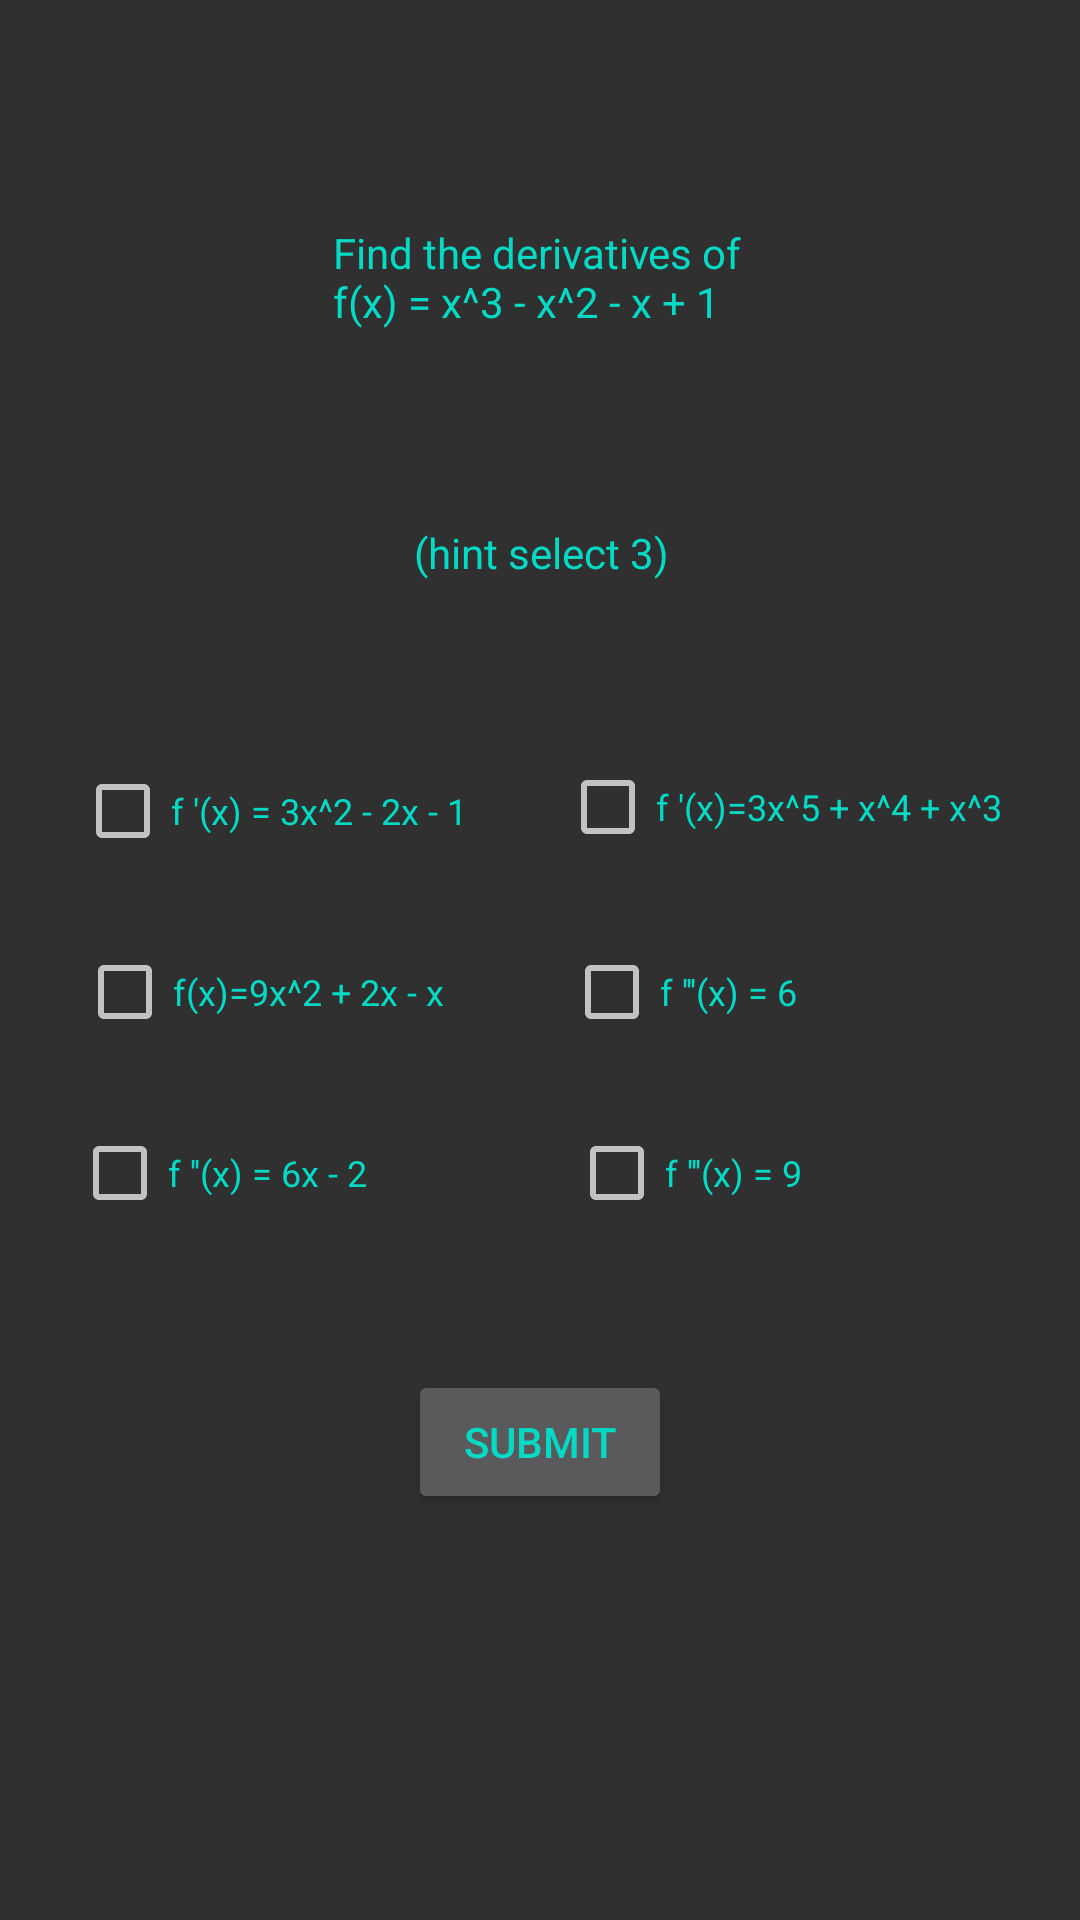

Android layout source for this screen:
<!-- AndroidManifest.xml: application theme AppTheme -->
<!-- res/layout/activity_question2.xml -->
<?xml version="1.0" encoding="utf-8"?>
<android.support.constraint.ConstraintLayout xmlns:android="http://schemas.android.com/apk/res/android"
    xmlns:app="http://schemas.android.com/apk/res-auto"
    xmlns:tools="http://schemas.android.com/tools"
    android:layout_width="match_parent"
    android:layout_height="match_parent"
    android:background="@drawable/easyviewbackground3"
    tools:context=".View.Questions1To5.Question2Activity">

    <CheckBox
        android:id="@+id/checkBoxQ2L1"
        android:layout_width="143dp"
        android:layout_height="32dp"
        android:layout_marginStart="8dp"
        android:layout_marginTop="8dp"
        android:layout_marginEnd="8dp"
        android:layout_marginBottom="8dp"
        android:text="@string/q2_cor_answer1"
        android:textColor="@color/colorAccent"
        android:textSize="12sp"
        app:layout_constraintBottom_toBottomOf="parent"
        app:layout_constraintEnd_toEndOf="parent"
        app:layout_constraintHorizontal_bias="0.084"
        app:layout_constraintStart_toStartOf="parent"
        app:layout_constraintTop_toTopOf="parent"
        app:layout_constraintVertical_bias="0.416" />

    <CheckBox
        android:id="@+id/checkBoxQ2L2"
        android:layout_width="143dp"
        android:layout_height="wrap_content"
        android:layout_marginStart="8dp"
        android:layout_marginTop="8dp"
        android:layout_marginEnd="8dp"
        android:layout_marginBottom="8dp"
        android:text="@string/q2_wro_answer1"
        android:textColor="@color/colorAccent"
        android:textSize="12sp"
        app:layout_constraintBottom_toBottomOf="parent"
        app:layout_constraintEnd_toEndOf="parent"
        app:layout_constraintHorizontal_bias="0.088"
        app:layout_constraintStart_toStartOf="parent"
        app:layout_constraintTop_toTopOf="parent"
        app:layout_constraintVertical_bias="0.518" />

    <CheckBox
        android:id="@+id/checkBoxQ2L3"
        android:layout_width="144dp"
        android:layout_height="wrap_content"
        android:layout_marginStart="8dp"
        android:layout_marginTop="8dp"
        android:layout_marginEnd="8dp"
        android:layout_marginBottom="8dp"
        android:text="@string/q2_cor_answer2"
        android:textColor="@color/colorAccent"
        android:textSize="12sp"
        app:layout_constraintBottom_toBottomOf="parent"
        app:layout_constraintEnd_toEndOf="parent"
        app:layout_constraintHorizontal_bias="0.08"
        app:layout_constraintStart_toStartOf="parent"
        app:layout_constraintTop_toTopOf="parent"
        app:layout_constraintVertical_bias="0.62" />

    <CheckBox
        android:id="@+id/checkBoxQ2R1"
        android:layout_width="158dp"
        android:layout_height="30dp"
        android:layout_marginStart="8dp"
        android:layout_marginTop="8dp"
        android:layout_marginEnd="8dp"
        android:layout_marginBottom="8dp"
        android:text="@string/q2_wro_answer3"
        android:textColor="@color/colorAccent"
        android:textSize="12sp"
        app:layout_constraintBottom_toBottomOf="parent"
        app:layout_constraintEnd_toEndOf="parent"
        app:layout_constraintHorizontal_bias="0.961"
        app:layout_constraintStart_toStartOf="parent"
        app:layout_constraintTop_toTopOf="parent"
        app:layout_constraintVertical_bias="0.414" />

    <CheckBox
        android:id="@+id/checkBoxQ2R2"
        android:layout_width="157dp"
        android:layout_height="wrap_content"
        android:layout_marginStart="8dp"
        android:layout_marginTop="8dp"
        android:layout_marginEnd="8dp"
        android:layout_marginBottom="8dp"
        android:text="@string/q2_cor_answer3"
        android:textColor="@color/colorAccent"
        android:textSize="12sp"
        app:layout_constraintBottom_toBottomOf="parent"
        app:layout_constraintEnd_toEndOf="parent"
        app:layout_constraintHorizontal_bias="0.962"
        app:layout_constraintStart_toStartOf="parent"
        app:layout_constraintTop_toTopOf="parent"
        app:layout_constraintVertical_bias="0.518" />

    <CheckBox
        android:id="@+id/checkBoxQ2R3"
        android:layout_width="155dp"
        android:layout_height="wrap_content"
        android:layout_marginStart="8dp"
        android:layout_marginTop="8dp"
        android:layout_marginEnd="8dp"
        android:layout_marginBottom="8dp"
        android:text="@string/q2_wro_answer2"
        android:textColor="@color/colorAccent"
        android:textSize="12sp"
        app:layout_constraintBottom_toBottomOf="parent"
        app:layout_constraintEnd_toEndOf="parent"
        app:layout_constraintHorizontal_bias="0.962"
        app:layout_constraintStart_toStartOf="parent"
        app:layout_constraintTop_toTopOf="parent"
        app:layout_constraintVertical_bias="0.62" />

    <TextView
        android:id="@+id/textView14"
        android:layout_width="138dp"
        android:layout_height="60dp"
        android:layout_marginStart="8dp"
        android:layout_marginTop="8dp"
        android:layout_marginEnd="8dp"
        android:layout_marginBottom="8dp"
        android:text="@string/quest2_3answers"
        android:textColor="@color/colorAccent"
        app:layout_constraintBottom_toBottomOf="parent"
        app:layout_constraintEnd_toEndOf="parent"
        app:layout_constraintStart_toStartOf="parent"
        app:layout_constraintTop_toTopOf="parent"
        app:layout_constraintVertical_bias="0.118" />

    <Button
        android:id="@+id/ButtonQ2Sub"
        android:layout_width="wrap_content"
        android:layout_height="wrap_content"
        android:layout_marginStart="8dp"
        android:layout_marginTop="8dp"
        android:layout_marginEnd="8dp"
        android:layout_marginBottom="8dp"
        android:text="@string/submitbtn"
        android:textColor="@color/colorAccent"
        app:layout_constraintBottom_toBottomOf="parent"
        app:layout_constraintEnd_toEndOf="parent"
        app:layout_constraintStart_toStartOf="parent"
        app:layout_constraintTop_toTopOf="parent"
        app:layout_constraintVertical_bias="0.779" />

    <TextView
        android:id="@+id/textView9"
        android:layout_width="137dp"
        android:layout_height="24dp"
        android:layout_marginStart="8dp"
        android:layout_marginTop="8dp"
        android:layout_marginEnd="8dp"
        android:layout_marginBottom="8dp"
        android:text="@string/question2hint"
        android:textAlignment="center"
        android:textColor="@color/colorAccent"
        app:layout_constraintBottom_toBottomOf="parent"
        app:layout_constraintEnd_toEndOf="parent"
        app:layout_constraintHorizontal_bias="0.502"
        app:layout_constraintStart_toStartOf="parent"
        app:layout_constraintTop_toTopOf="parent"
        app:layout_constraintVertical_bias="0.278" />
</android.support.constraint.ConstraintLayout>
<!-- resources referenced by this layout -->
<resources>
  <string name="q2_cor_answer1">f \'(x) = 3x^2 - 2x - 1</string>
  <string name="q2_cor_answer2">f \'\'(x) = 6x - 2</string>
  <string name="q2_cor_answer3">f \'\'\'(x) = 6</string>
  <string name="q2_wro_answer1">f(x)=9x^2 + 2x - x</string>
  <string name="q2_wro_answer2">f \'\'\'(x) = 9</string>
  <string name="q2_wro_answer3">f \'(x)=3x^5 + x^4 + x^3</string>
  <string name="quest2_3answers">Find the derivatives of f(x) = x^3 - x^2 - x  + 1 </string>
  <string name="question2hint">(hint select 3)</string>
  <string name="submitbtn">Submit</string>
  <style name="AppTheme" parent="Theme.AppCompat.NoActionBar">
          
          <item name="colorPrimary">@color/colorPrimary</item>
          <item name="colorPrimaryDark">@color/colorPrimaryDark</item>
          <item name="colorAccent">@color/colorAccent</item>
      </style>
  <!-- not gathered from this repository: default colours our renderer supplied (Android Studio template values) -->
  <color name="colorPrimary">#FF6200EE</color>
  <color name="colorPrimaryDark">#FF3700B3</color>
  <color name="colorAccent">#FF03DAC5</color>
</resources>
